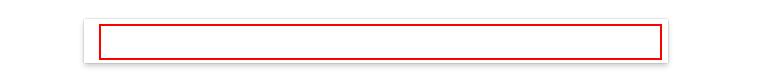
Task: Blank Project
Workflow: Main

Step 1 [then]: type "[item.ToString + " temperature[k(enter)]"]" into the text box 'lst-ib'

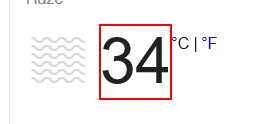
Step 2: get-text from the element 'wob_tm'

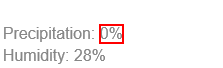
Step 3: get-text from the element 'wob_pp'

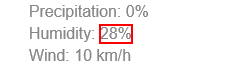
Step 4: get-text from the element 'wob_hm'

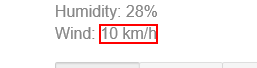
Step 5: get-text from the element 'wob_ws'
